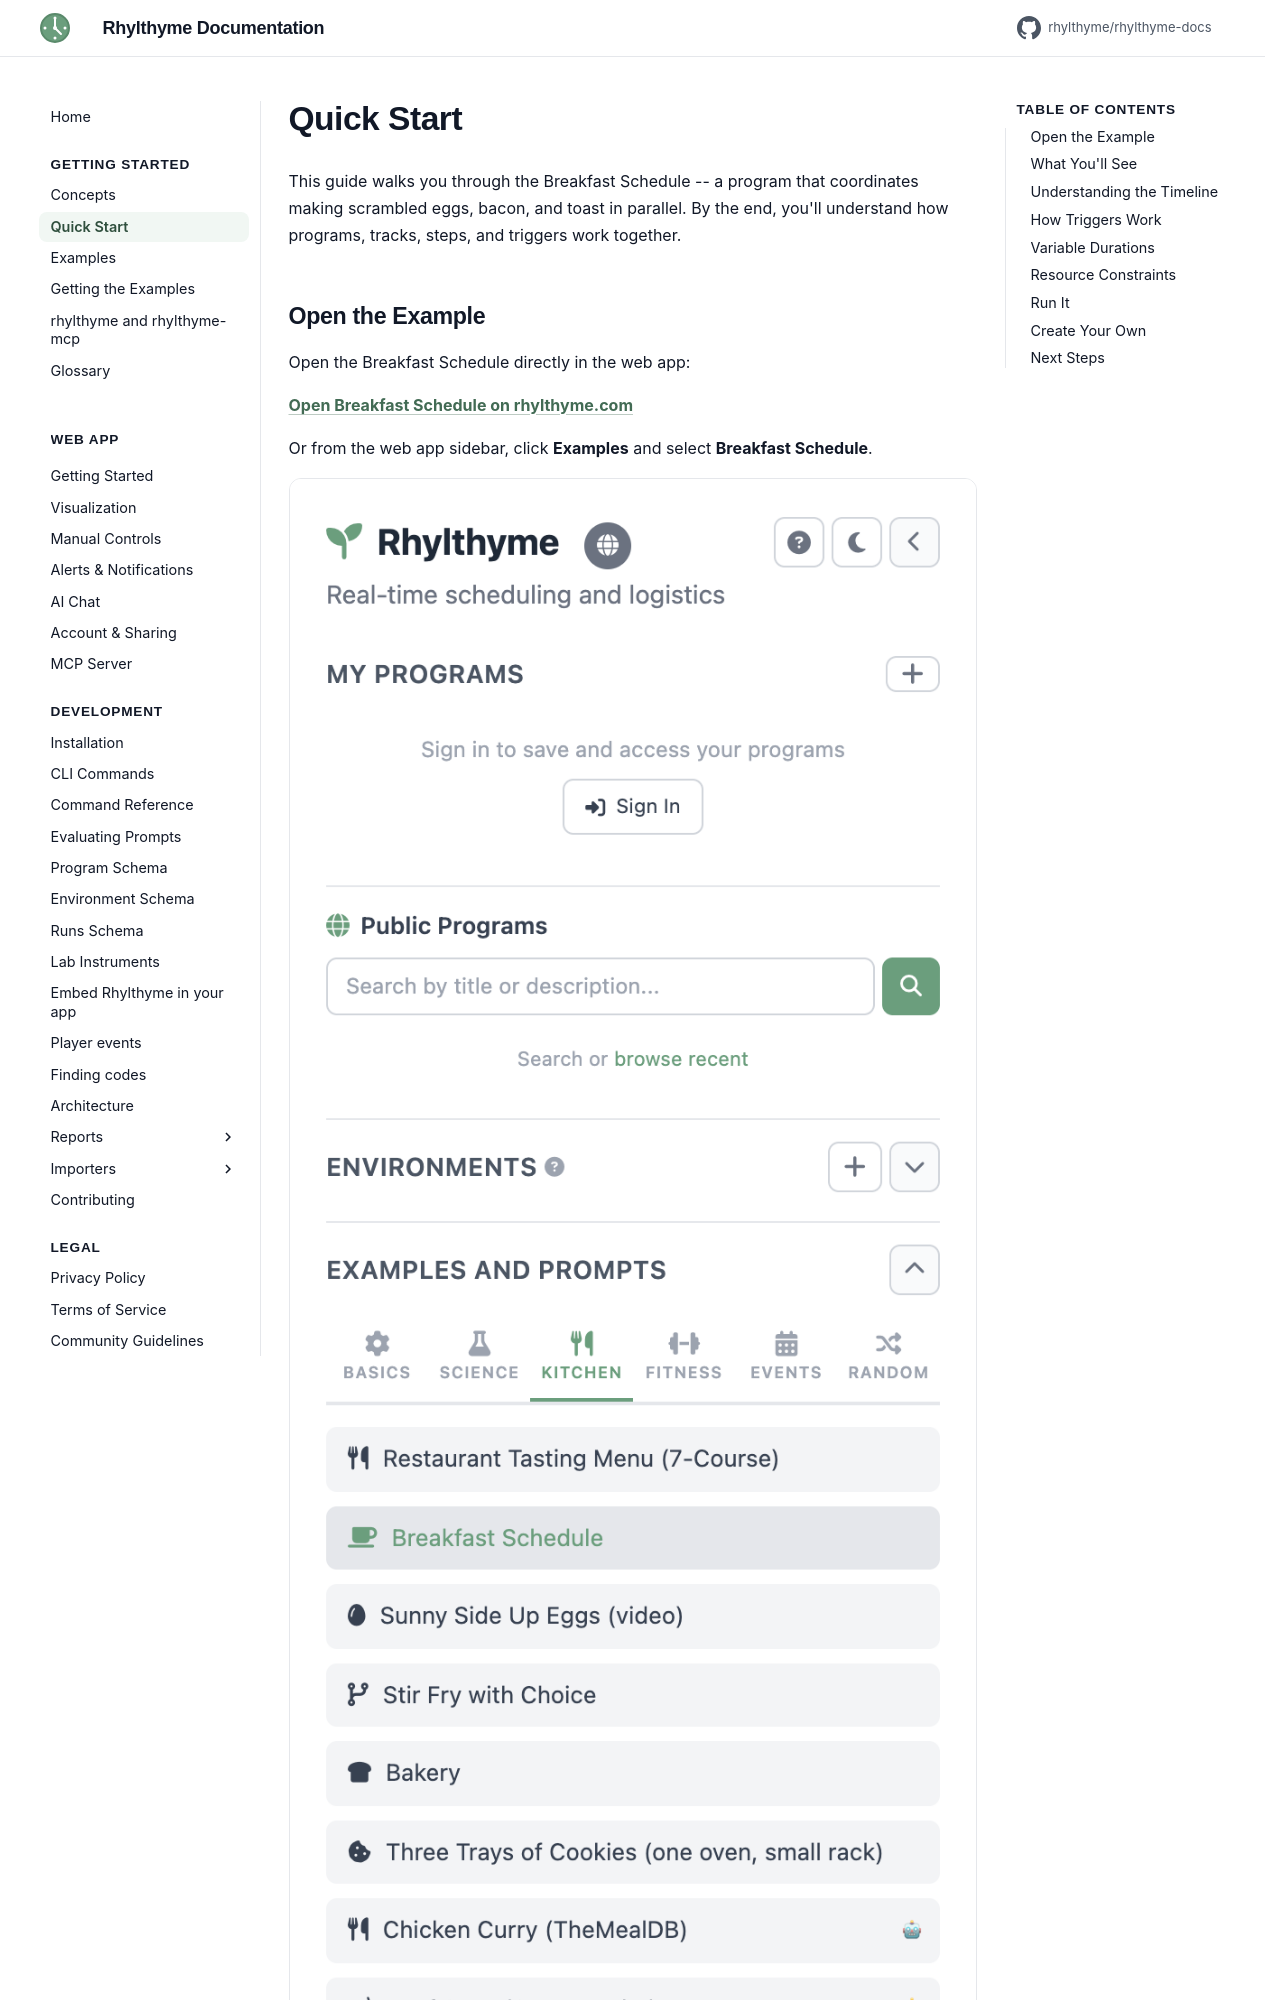

repository: rhylthyme/rhylthyme-docs · page: getting-started/quick-start/index.html · generator: mkdocs

# Quick Start

This guide walks you through the Breakfast Schedule -- a program that coordinates making scrambled eggs, bacon, and toast in parallel. By the end, you'll understand how programs, tracks, steps, and triggers work together.

## Open the Example

Open the Breakfast Schedule directly in the web app:

**[Open Breakfast Schedule on rhylthyme.com](https://www.rhylthyme.com/api/example/breakfast_schedule)**

Or from the web app sidebar, click **Examples** and select **Breakfast Schedule**.

![Opening an example from the sidebar](../assets/screenshots/open-example.png)
<!-- TODO: Capture screenshot of opening the Breakfast Schedule example from the sidebar -->

## What You'll See

The Breakfast Schedule has three **tracks** running in parallel:

| Track | Steps | What Happens |
|-------|-------|-------------|
| **Scrambled Eggs** | Crack & Whisk, Heat Pan, Cook Eggs | Prep the eggs, heat the pan, then cook |
| **Bacon** | Prepare Bacon, Cook Bacon | Lay out the bacon, then cook until crispy |
| **Toast** | Make Toast | Starts late (at 8 minutes) so the toast is fresh when everything else finishes |
